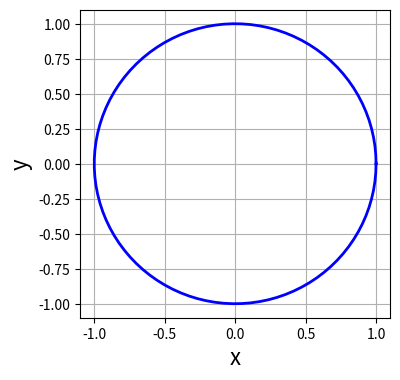
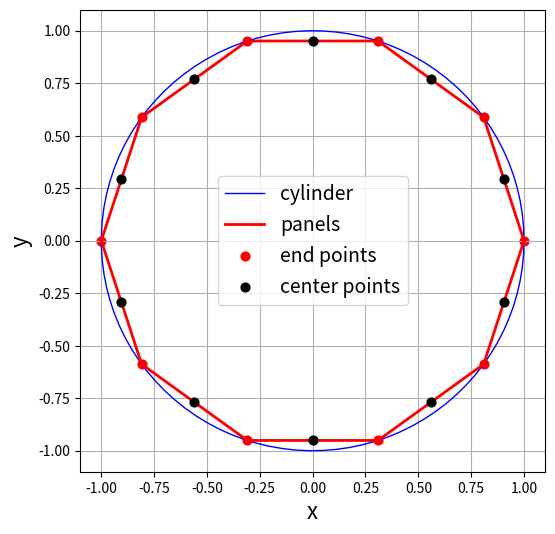
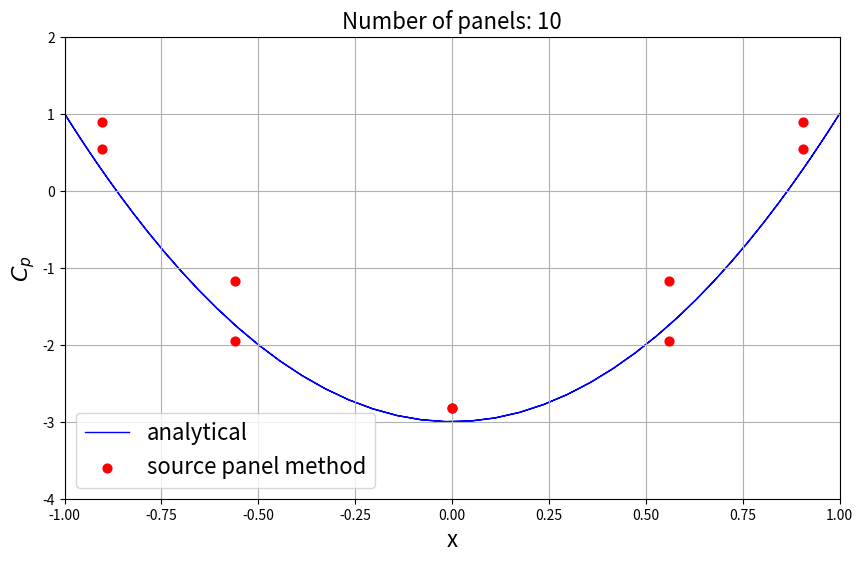

Here is the Python script that generated these plots, in order:
#lesson 9 flow over a cylinder with source panels 
import numpy as np
import matplotlib.pyplot as plt
from scipy import integrate
from math import *


uinf = 1

#definition of the cylinder

R = 1.0
theta = np.linspace(0,2*pi,100)
xcylinder,ycylinder = R*np.cos(theta),R*np.sin(theta)

#plot

size = 4
plt.figure(num=0,figsize=(size,size))
plt.grid(True)
plt.xlabel('x',fontsize=16)
plt.ylabel('y',fontsize=16)
plt.xlim(-1.1,1.1)
plt.ylim(-1.1,1.1)
plt.plot(xcylinder,ycylinder,c='b',ls='-',lw=2)

class Panel:
    def __init__(self,xa,ya,xb,yb):
        self.xa,self.ya = xa,ya   #1st end point
        self.xb,self.yb = xb,yb   #2nd end point
        self.xc,self.yc = (xa+xb)/2,(ya+yb)/2   #center point
        self.length = np.sqrt((xb-xa)**2+(yb-ya)**2)  #length of panel
        
        #orientation of the panel
        if(xb-xa<=0.):self.beta = acos((yb-ya)/self.length)
        elif(xb-xa>0.):self.beta = pi + acos(-(yb-ya)/self.length)
        
        self.sigma = 0.    #source strength
        self.vt = 0.       #tangential velocity
        self.Cp = 0.       #pressure coefficient


Np = 10  #number of panels desired

#defining the end points of the panel
xb = R*np.cos(np.linspace(0,2*pi,Np+1))
yb = R*np.sin(np.linspace(0,2*pi,Np+1))

#defining the panels 
panel = np.empty(Np,dtype=object)
for i in range(Np):
    panel[i] = Panel(xb[i],yb[i],xb[i+1],yb[i+1])

#plotting the discretization 
size = 6
plt.figure(num=1,figsize=(size,size))
plt.grid(True)
plt.xlabel('x',fontsize=16)
plt.ylabel('y',fontsize=16)
plt.plot(xcylinder,ycylinder,c='b',ls='-',lw=1)
plt.plot(xb,yb,c='r',ls='-',lw=2)
plt.scatter([p.xa for p in panel],[p.ya for p in panel],c='r',s=40)
plt.scatter([p.xc for p in panel],[p.yc for p in panel],c='k',s=40,zorder=3)
plt.legend(['cylinder','panels','end points','center points'],\
            loc='best',prop={'size':14})
plt.xlim(-1.1,1.1)
plt.ylim(-1.1,1.1);
plt.show()

#function to evaluate the integral 
def I(pi,pj):
    def func(s):
        return(+(pi.xc-(pj.xa-sin(pj.beta)*s))*cos(pi.beta)\
               +(pi.yc-(pj.ya+cos(pj.beta)*s))*sin(pi.beta))\
               /((pi.xc-(pj.xa-sin(pj.beta)*s))**2\
               +(pi.yc-(pj.ya+cos(pj.beta)*s))**2)
    return integrate.quad(lambda s:func(s),0.,pj.length)[0]

A = np.empty((Np,Np),dtype=float)
for i in range(Np):
    for j in range(Np):
        if (i!=j):
            A[i,j] = 0.5/pi*I(panel[i],panel[j])
        else:
            A[i,j] = 0.5

b = -uinf*np.cos([p.beta for p in panel])


#solve linear system
var = np.linalg.solve(A,b)
for i in range(len(panel)):
    panel[i].sigma = var[i]
    
#function to evaluate the integral Iij(zi)
def J(pi,pj):
    def func(s):
        return (-(pi.xc-(pj.xa-sin(pj.beta)*s))*sin(pi.beta)\
              +(pi.yc-(pj.ya+cos(pj.beta)*s))*cos(pi.beta))\
              /((pi.xc-(pj.xa-sin(pj.beta)*s))**2\
              +(pi.yc-(pj.ya+cos(pi.beta)*s))**2)
    return integrate.quad(lambda s:func(s),0.,pj.length)[0]
    
A=np.zeros((Np,Np),dtype=float)
for i in range (Np):
    for j in range (Np):
        if(i!=j):
            A[i,j] = 0.5/pi*J(panel[i],panel[j])

B = -uinf*np.sin([p.beta for p in panel])
sigma = np.array([p.sigma for p in panel])
Vt = np.dot(A,sigma) +B
for i in range(Np):
    panel[i].Vt = Vt[i]

#Calculate pressure coefficient 
for i in range(Np):
    panel[i].Cp = 1-(panel[i].Vt/uinf)**2
    

#plotting Cp
plt.figure(figsize=(10,6))
plt.grid(True)
plt.xlabel('x',fontsize=16)
plt.ylabel('$C_p$',fontsize=16)
plt.plot(xcylinder, 1-4*(ycylinder/R)**2,c='b',ls='-',lw=1,zorder=1)
plt.scatter([p.xc for p in panel],[p.Cp for p in panel],c='r',s=40,zorder=2)
plt.title('Number of panels: %d'%len(panel),fontsize=16)
plt.legend(['analytical','source panel method'],loc = 'best',prop={'size':16})
plt.xlim(-1.0,1.0)
plt.ylim(-4.0,2.0)
plt.show()



#----------Challenge task----------

#generate mesh grid 
N = 100                          #number of points in each direction 
xstart,xend = -1.0,1.0           #x-dir boundaries
ystart, yend = -1.5,1.5          #y-dir boundaries 
x = np.linspace(xstart,xend,N)   #x 1D array 
y = np.linspace(ystart,yend,N)  #y 1D array 
X,Y = np.meshgrid(x,y)           #generate meshgrid

uinf = 1.0         #free stream velocity
ufreestream = uinf*np.ones((N,N),dtype=float) 
vfreestream = np.zeros((N,N),dtype=float)




            
    
        

            




